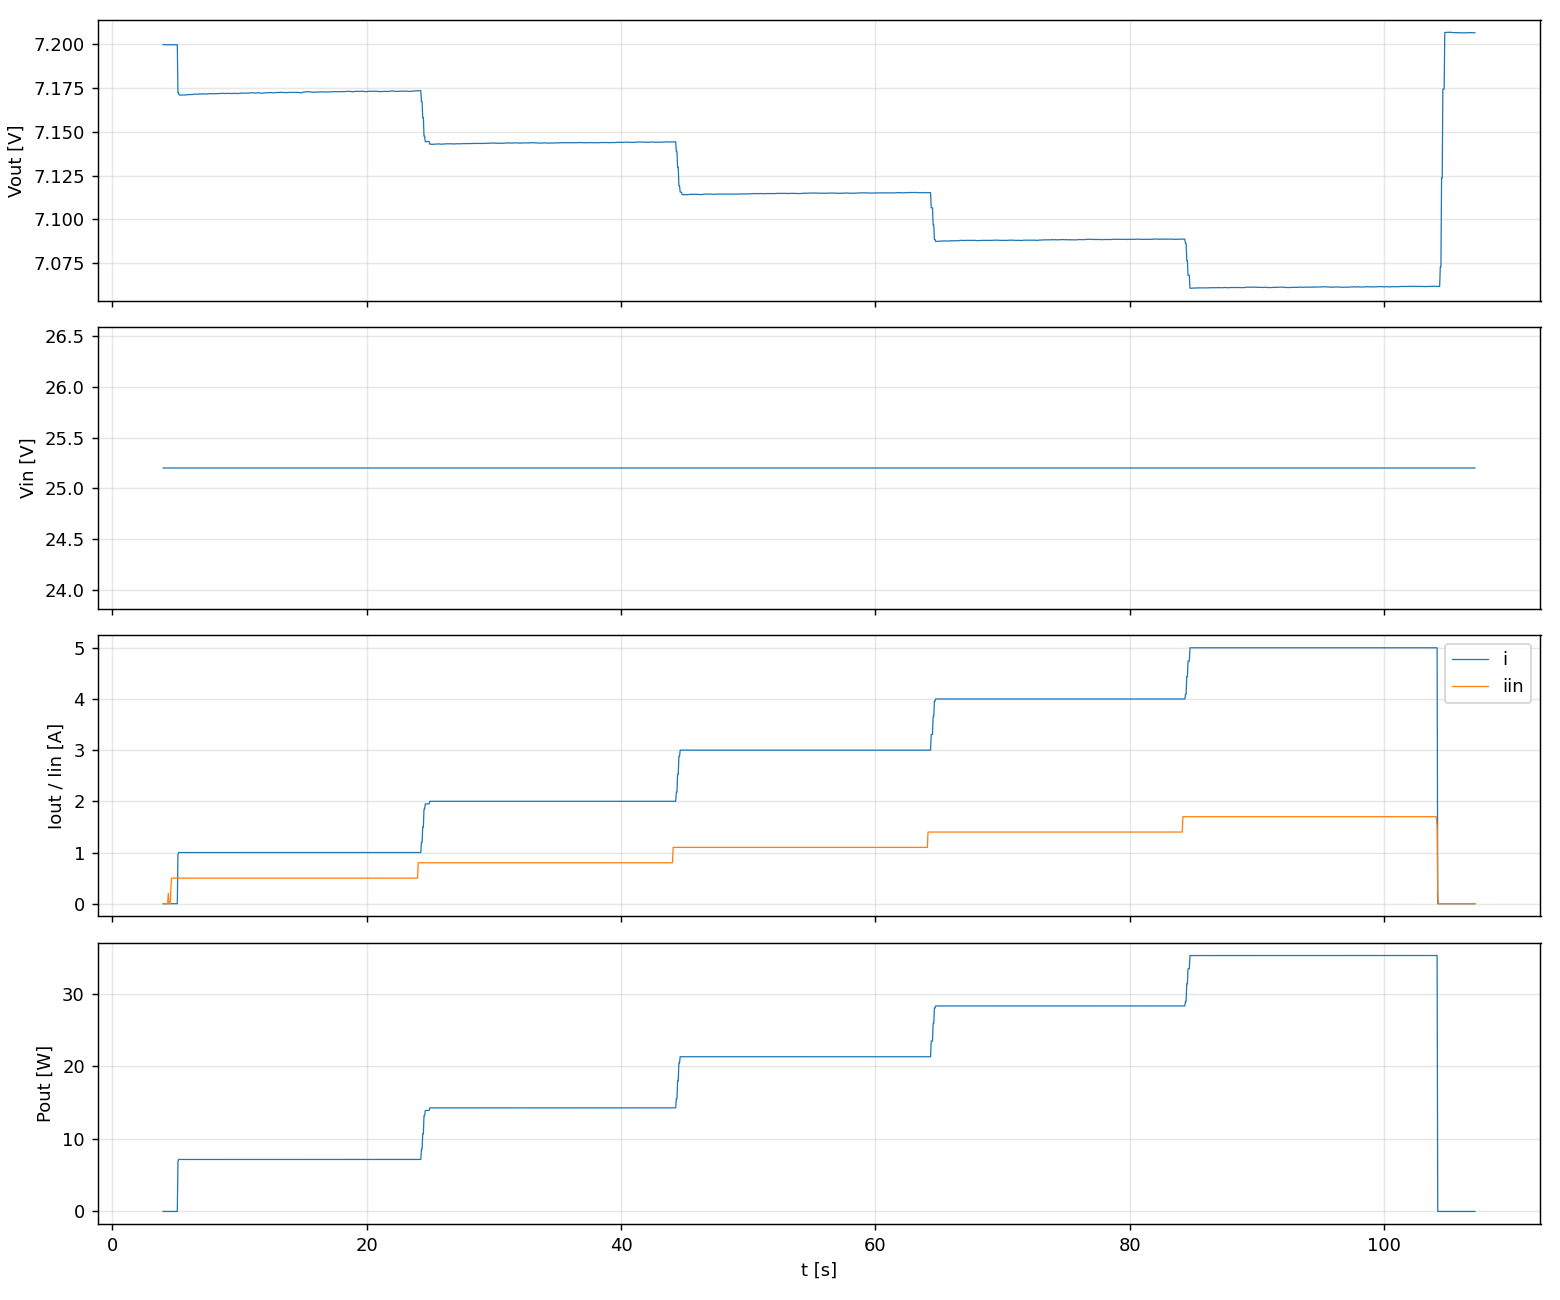

Source data for this figure (header and first rows):
t, etapa, iset, v, i, p, vin, iin
3.992, esc_1.00A, 1, 7.2, 0.0000, 0.000, 25.2, 0.000
4.043, esc_1.00A, 1, 7.2, 0.0000, 0.000, 25.2, 0.000
4.093, esc_1.00A, 1, 7.2, 0.0000, 0.000, 25.2, 0.000
4.144, esc_1.00A, 1, 7.2, 0.0000, 0.000, 25.2, 0.000
4.194, esc_1.00A, 1, 7.2, 0.0000, 0.000, 25.2, 0.000
4.244, esc_1.00A, 1, 7.2, 0.0000, 0.000, 25.2, 0.000
4.295, esc_1.00A, 1, 7.2, 0.0000, 0.000, 25.2, 0.000
4.345, esc_1.00A, 1, 7.2, 0.0000, 0.000, 25.2, 0.000
4.400, esc_1.00A, 1, 7.2, 0.0000, 0.000, 25.2, 0.200
4.451, esc_1.00A, 1, 7.2, 0.0000, 0.000, 25.2, 0.000
4.501, esc_1.00A, 1, 7.2, 0.0000, 0.000, 25.2, 0.000
4.552, esc_1.00A, 1, 7.2, 0.0000, 0.000, 25.2, 0.000
4.602, esc_1.00A, 1, 7.2, 0.0000, 0.000, 25.2, 0.300
4.653, esc_1.00A, 1, 7.2, 0.0000, 0.000, 25.2, 0.500
4.703, esc_1.00A, 1, 7.2, 0.0000, 0.000, 25.2, 0.500
4.754, esc_1.00A, 1, 7.2, 0.0000, 0.000, 25.2, 0.500
4.805, esc_1.00A, 1, 7.2, 0.0000, 0.000, 25.2, 0.500
4.855, esc_1.00A, 1, 7.2, 0.0000, 0.000, 25.2, 0.500
4.906, esc_1.00A, 1, 7.2, 0.0000, 0.000, 25.2, 0.500
4.956, esc_1.00A, 1, 7.2, 0.0000, 0.000, 25.2, 0.500
5.007, esc_1.00A, 1, 7.2, 0.0000, 0.000, 25.2, 0.500
5.057, esc_1.00A, 1, 7.2, 0.0000, 0.000, 25.2, 0.500
5.107, esc_1.00A, 1, 7.2, 0.0000, 0.000, 25.2, 0.500
5.158, esc_1.00A, 1, 7.172, 0.9547, 6.848, 25.2, 0.500
5.209, esc_1.00A, 1, 7.172, 0.9997, 7.170, 25.2, 0.500
5.259, esc_1.00A, 1, 7.171, 0.9997, 7.169, 25.2, 0.500
5.309, esc_1.00A, 1, 7.171, 0.9997, 7.169, 25.2, 0.500
5.360, esc_1.00A, 1, 7.171, 0.9998, 7.169, 25.2, 0.500
5.410, esc_1.00A, 1, 7.171, 0.9998, 7.169, 25.2, 0.500
5.466, esc_1.00A, 1, 7.171, 0.9998, 7.169, 25.2, 0.500
5.516, esc_1.00A, 1, 7.171, 0.9998, 7.169, 25.2, 0.500
5.566, esc_1.00A, 1, 7.171, 0.9998, 7.170, 25.2, 0.500
5.617, esc_1.00A, 1, 7.171, 0.9998, 7.170, 25.2, 0.500
5.667, esc_1.00A, 1, 7.171, 0.9998, 7.170, 25.2, 0.500
5.717, esc_1.00A, 1, 7.171, 0.9998, 7.170, 25.2, 0.500
5.767, esc_1.00A, 1, 7.171, 0.9998, 7.170, 25.2, 0.500
5.818, esc_1.00A, 1, 7.171, 0.9998, 7.170, 25.2, 0.500
5.868, esc_1.00A, 1, 7.171, 0.9998, 7.170, 25.2, 0.500
5.918, esc_1.00A, 1, 7.171, 0.9998, 7.170, 25.2, 0.500
5.968, esc_1.00A, 1, 7.171, 0.9998, 7.170, 25.2, 0.500
6.019, esc_1.00A, 1, 7.171, 0.9999, 7.170, 25.2, 0.500
6.069, esc_1.00A, 1, 7.171, 0.9999, 7.170, 25.2, 0.500
6.119, esc_1.00A, 1, 7.171, 0.9999, 7.170, 25.2, 0.500
6.170, esc_1.00A, 1, 7.171, 0.9999, 7.171, 25.2, 0.500
6.220, esc_1.00A, 1, 7.171, 0.9999, 7.171, 25.2, 0.500
6.270, esc_1.00A, 1, 7.171, 0.9999, 7.170, 25.2, 0.500
6.321, esc_1.00A, 1, 7.171, 0.9999, 7.170, 25.2, 0.500
6.371, esc_1.00A, 1, 7.171, 0.9999, 7.170, 25.2, 0.500
6.422, esc_1.00A, 1, 7.171, 0.9999, 7.170, 25.2, 0.500
6.472, esc_1.00A, 1, 7.171, 0.9998, 7.170, 25.2, 0.500
6.523, esc_1.00A, 1, 7.171, 0.9998, 7.170, 25.2, 0.500
6.573, esc_1.00A, 1, 7.171, 0.9998, 7.170, 25.2, 0.500
6.624, esc_1.00A, 1, 7.171, 0.9999, 7.171, 25.2, 0.500
6.674, esc_1.00A, 1, 7.171, 0.9999, 7.171, 25.2, 0.500
6.725, esc_1.00A, 1, 7.171, 0.9999, 7.171, 25.2, 0.500
6.775, esc_1.00A, 1, 7.171, 0.9999, 7.171, 25.2, 0.500
6.825, esc_1.00A, 1, 7.171, 0.9999, 7.171, 25.2, 0.500
6.875, esc_1.00A, 1, 7.171, 0.9999, 7.171, 25.2, 0.500
6.925, esc_1.00A, 1, 7.171, 0.9999, 7.171, 25.2, 0.500
6.975, esc_1.00A, 1, 7.171, 0.9999, 7.171, 25.2, 0.500
... 1,987 more rows
